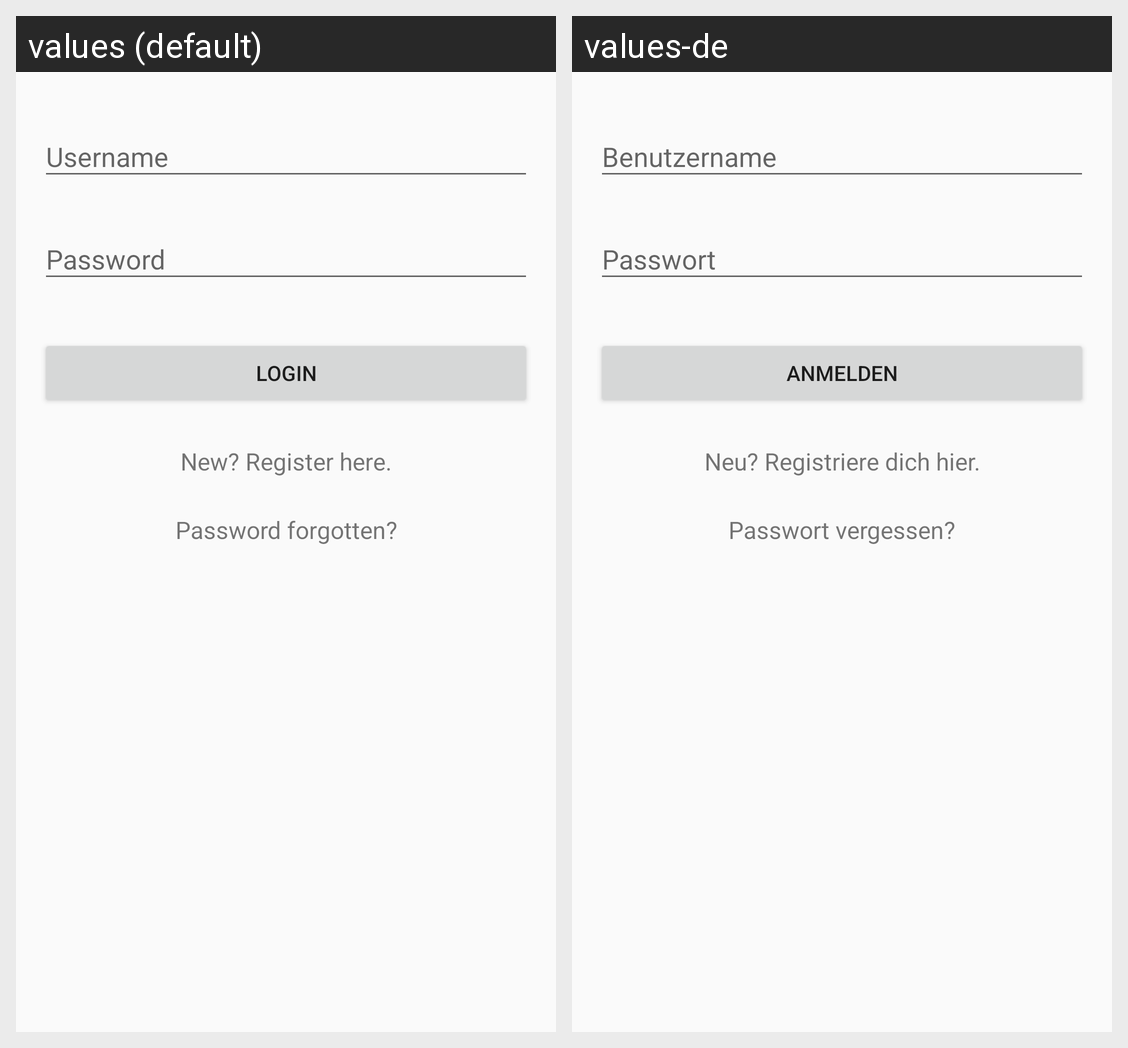

The Android screen above is rendered under two locales of the same app. Produce the string resources it draws, with the default and per-locale values.
Android screen res/layout/fragment_login.xml rendered under 2 locales, left to right: values (default), values-de. Device: Nexus 5 (rendered at 1080×1920; each locale shown at half size, 540×960, under a caption strip naming it); theme AppTheme.
Strings drawn on this screen, with the default value and each locale's value (text and hints the layout hard-codes, and strings that could not be matched under every locale, appear in the picture but are not listed):

login
  values: Login
  values-de: Anmelden

register_here
  values: New? Register here.
  values-de: Neu? Registriere dich hier.

password_forgotten
  values: Password forgotten?
  values-de: Passwort vergessen?
